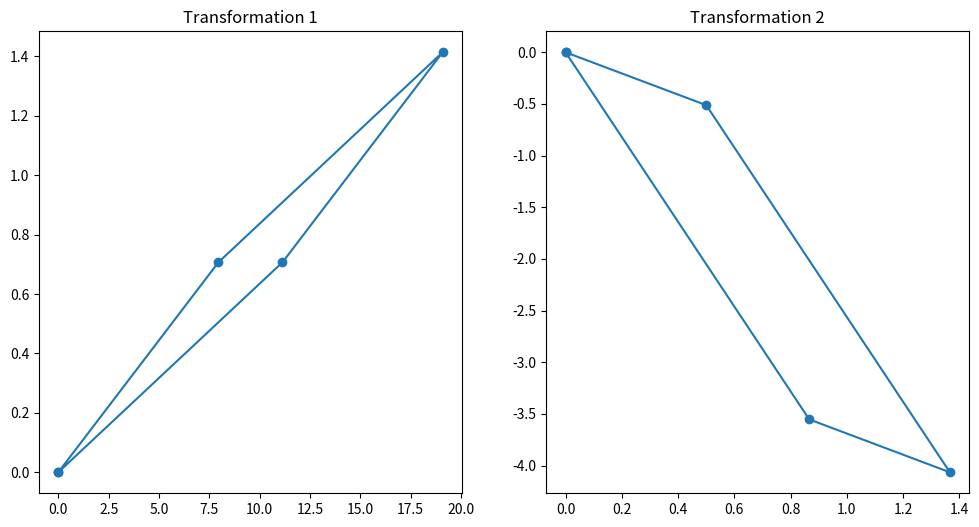

Source code (Python):
import numpy as np
import matplotlib.pyplot as plt
import sympy as sp

#creates a matrix for the original square
original_square = np.array([
    [0, 0, 1, 1, 0],
    [0, 1, 1, 0, 0]
])

def print_vertices(square):
    vertex_names = ["A'", "B'", "C'", "D'"]

    for i, vertex in enumerate(vertex_names):
        x_value = square[0, i]
        y_value = square[1, i]
        print(f"{vertex} = ({x_value:.3f}, {y_value:.3f})")

#creates a function for each transformation
m1 = np.array([
    [1.5, 0],
    [0, 1]
])

m2 = np.array([
    [1, 0],
    [0, 0.75]
])

m3 = np.array([
    [1, 2],
    [0, 1]
])
m4 = np.array([
    [1, 0],
    [1.25, 1]
])

theta = np.pi / 4
m5 = np.array([
    [np.cos(theta), -np.sin(theta)],
    [np.sin(theta), np.cos(theta)]
])

theta = -np.pi / 6
m6 = np.array([
    [np.cos(theta), -np.sin(theta)],
    [np.sin(theta), np.cos(theta)]
])

#does the math to create a new polygon A'B'C'D' using the combination of the transformations and prints the vertices of the new polygon
T1 = np.linalg.matrix_power(m1, 2) @ np.linalg.matrix_power(m3, 3) @ m5
T2 = np.linalg.inv(m2) @ np.linalg.matrix_power(np.linalg.inv(m4), 2) @ m6

#applies transformations to original square
transform0 = T1 @ original_square
transform1 = T2 @ original_square

#print the new unique vertices
print("Transformation 1:")
print_vertices(transform0)

print("Transformation 2:")
print_vertices(transform1)

#prints the unique polygon vertices for each transformation
plt.figure(figsize=(12, 6))
plt.subplot(1, 2, 1)
plt.plot(transform0[0], transform0[1], marker='o')
plt.title("Transformation 1")
plt.subplot(1, 2, 2)
plt.plot(transform1[0], transform1[1], marker='o')
plt.title("Transformation 2")
plt.show()
